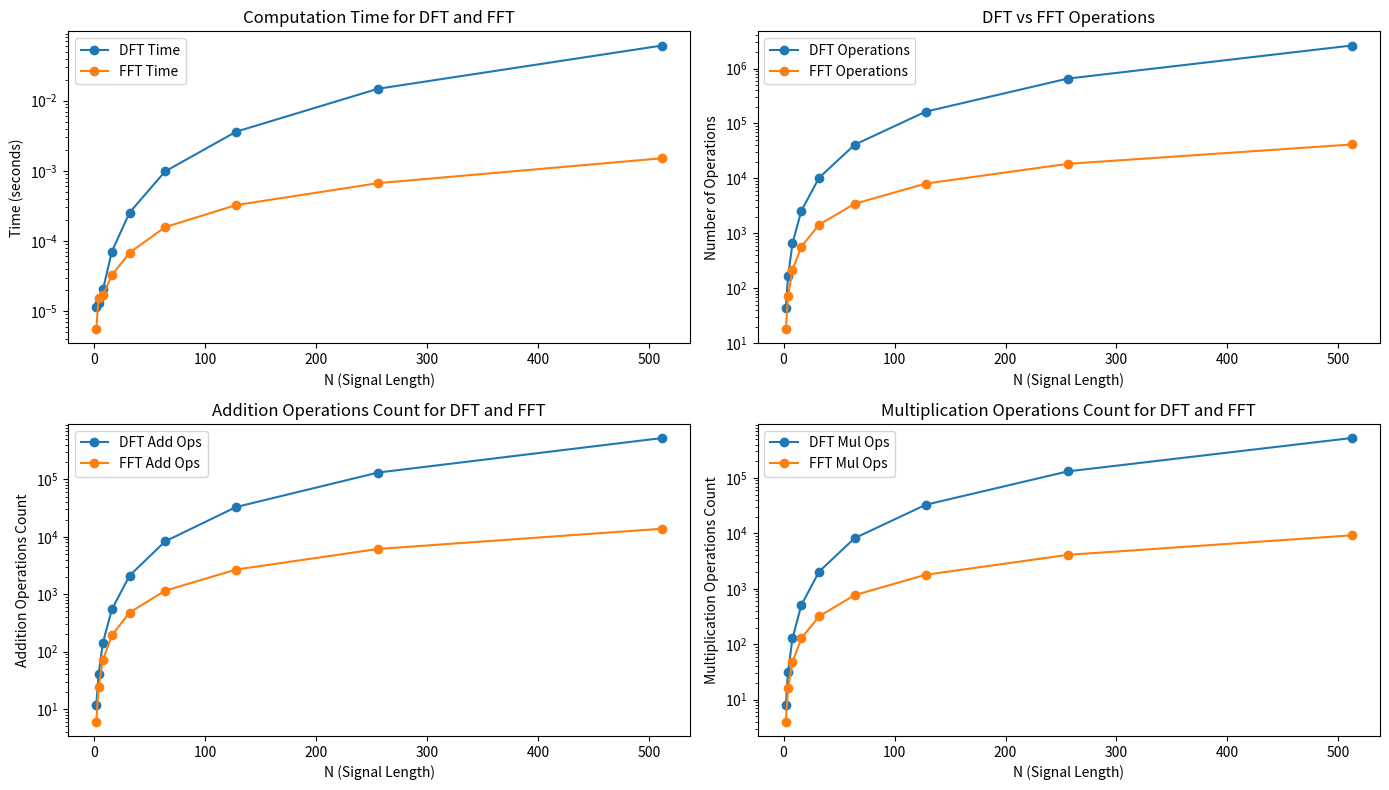

The matplotlib source for this figure:
import math
import random
import datetime
import time
import matplotlib.pyplot as plt

def generate_signal(N):
    random.seed(datetime.datetime.now().timestamp())
    signal = [random.random() for _ in range(N)]
    return signal

def dft(signal):
    N = len(signal)
    A, B = [], []
    operations = 0
    add_ops = 0
    mult_ops = 0
    for k in range(N):
        a = 0
        b = 0
        for i in range(N):
            a += signal[i] * math.cos(2 * math.pi * k * i / N)
            b += signal[i] * math.sin(2 * math.pi * k * i / N)
            add_ops += 2  
            mult_ops += 2 
        a = a / N
        b = b / N
        A.append(a)
        B.append(b)
        operations += 2*(4*N + N + 1)
        add_ops += 2
    return A, B, operations, add_ops, mult_ops

def fft(signal):
    N = len(signal)
    operations = 0
    add_ops = 0
    mult_ops = 0

    if N <= 1:
        return signal, [0], operations, add_ops, mult_ops

    even_signal = signal[0::2]
    odd_signal = signal[1::2]

    even_A, even_B, even_operations, even_add_ops, even_mult_ops = fft(even_signal)
    odd_A, odd_B, odd_operations, odd_add_ops, odd_mult_ops = fft(odd_signal)

    A = [0 for _ in range(N)]
    B = [0 for _ in range(N)]

    for k in range(N // 2):
        twiddle_real = math.cos(-2 * math.pi * k / N)
        twiddle_imag = math.sin(-2 * math.pi * k / N)

        real_part = odd_A[k] * twiddle_real - odd_B[k] * twiddle_imag
        imag_part = odd_A[k] * twiddle_imag + odd_B[k] * twiddle_real

        A[k] = even_A[k] + real_part
        B[k] = even_B[k] + imag_part

        A[k + N // 2] = even_A[k] - real_part
        B[k + N // 2] = even_B[k] - imag_part

        operations += 14
        add_ops += 6  
        mult_ops += 4 

    operations += even_operations + odd_operations + 2 * N
    add_ops += even_add_ops + odd_add_ops
    mult_ops += even_mult_ops + odd_mult_ops

    return A, B, operations, add_ops, mult_ops

def run_and_measure(N_values):
    dft_times, fft_times = [], []
    dft_ops, fft_ops = [], []
    dft_add_ops, fft_add_ops = [], []
    dft_mult_ops, fft_mult_ops = [], []

    for N in N_values:
        signal = generate_signal(N)

        start_time = time.time()
        dft_A, dft_B, dft_operations, dft_add, dft_mult = dft(signal)
        end_time = time.time()
        dft_times.append(end_time - start_time)
        dft_ops.append(dft_operations)
        dft_add_ops.append(dft_add)
        dft_mult_ops.append(dft_mult)

        start_time = time.time()
        fft_A, fft_B, fft_operations, fft_add, fft_mult = fft(signal)
        end_time = time.time()
        fft_times.append(end_time - start_time)
        fft_ops.append(fft_operations)
        fft_add_ops.append(fft_add)
        fft_mult_ops.append(fft_mult)

        print(f"\nN = {N}:")
        print(f"DFT: Time = {dft_times[-1]:.6f} sec, Operations = {dft_operations}, Add Ops = {dft_add}, Mult Ops = {dft_mult}")
        print(f"FFT: Time = {fft_times[-1]:.6f} sec, Operations = {fft_operations}, Add Ops = {fft_add}, Mult Ops = {fft_mult}")

    return dft_times, fft_times, dft_ops, fft_ops, dft_add_ops, fft_add_ops, dft_mult_ops, fft_mult_ops

def plot_results(N_values, dft_ops, fft_ops, dft_times, fft_times, dft_add_ops, fft_add_ops, dft_mult_ops, fft_mult_ops):
    plt.figure(figsize=(14, 8))

    # Час виконання DFT та FFT
    plt.subplot(2, 2, 1)
    plt.plot(N_values, dft_times, label='DFT Time', marker='o')
    plt.plot(N_values, fft_times, label='FFT Time', marker='o')
    plt.xlabel('N (Signal Length)')
    plt.ylabel('Time (seconds)')
    plt.yscale('log')
    plt.title('Computation Time for DFT and FFT')
    plt.legend()

    plt.subplot(2, 2, 2)
    plt.plot(N_values, dft_ops, label='DFT Operations', marker='o')
    plt.plot(N_values, fft_ops, label='FFT Operations', marker='o')
    plt.xlabel('N (Signal Length)')
    plt.ylabel('Number of Operations')
    plt.yscale('log')
    plt.title('DFT vs FFT Operations')
    plt.legend()

    # Операції додавання
    plt.subplot(2, 2, 3)
    plt.plot(N_values, dft_add_ops, label='DFT Add Ops', marker='o')
    plt.plot(N_values, fft_add_ops, label='FFT Add Ops', marker='o')
    plt.xlabel('N (Signal Length)')
    plt.ylabel('Addition Operations Count')
    plt.yscale('log')
    plt.title('Addition Operations Count for DFT and FFT')
    plt.legend()

    # Операції множення
    plt.subplot(2, 2, 4)
    plt.plot(N_values, dft_mult_ops, label='DFT Mul Ops', marker='o')
    plt.plot(N_values, fft_mult_ops, label='FFT Mul Ops', marker='o')
    plt.xlabel('N (Signal Length)')
    plt.ylabel('Multiplication Operations Count')
    plt.yscale('log')
    plt.title('Multiplication Operations Count for DFT and FFT')
    plt.legend()

    plt.tight_layout()
    plt.show()

def main():
    N_values = [2**i for i in range(1, 10)]
    dft_times, fft_times, dft_ops, fft_ops, dft_add_ops, fft_add_ops, dft_mult_ops, fft_mult_ops = run_and_measure(N_values)
    plot_results(N_values, dft_ops, fft_ops, dft_times, fft_times, dft_add_ops, fft_add_ops, dft_mult_ops, fft_mult_ops)

if __name__ == "__main__":
    main()